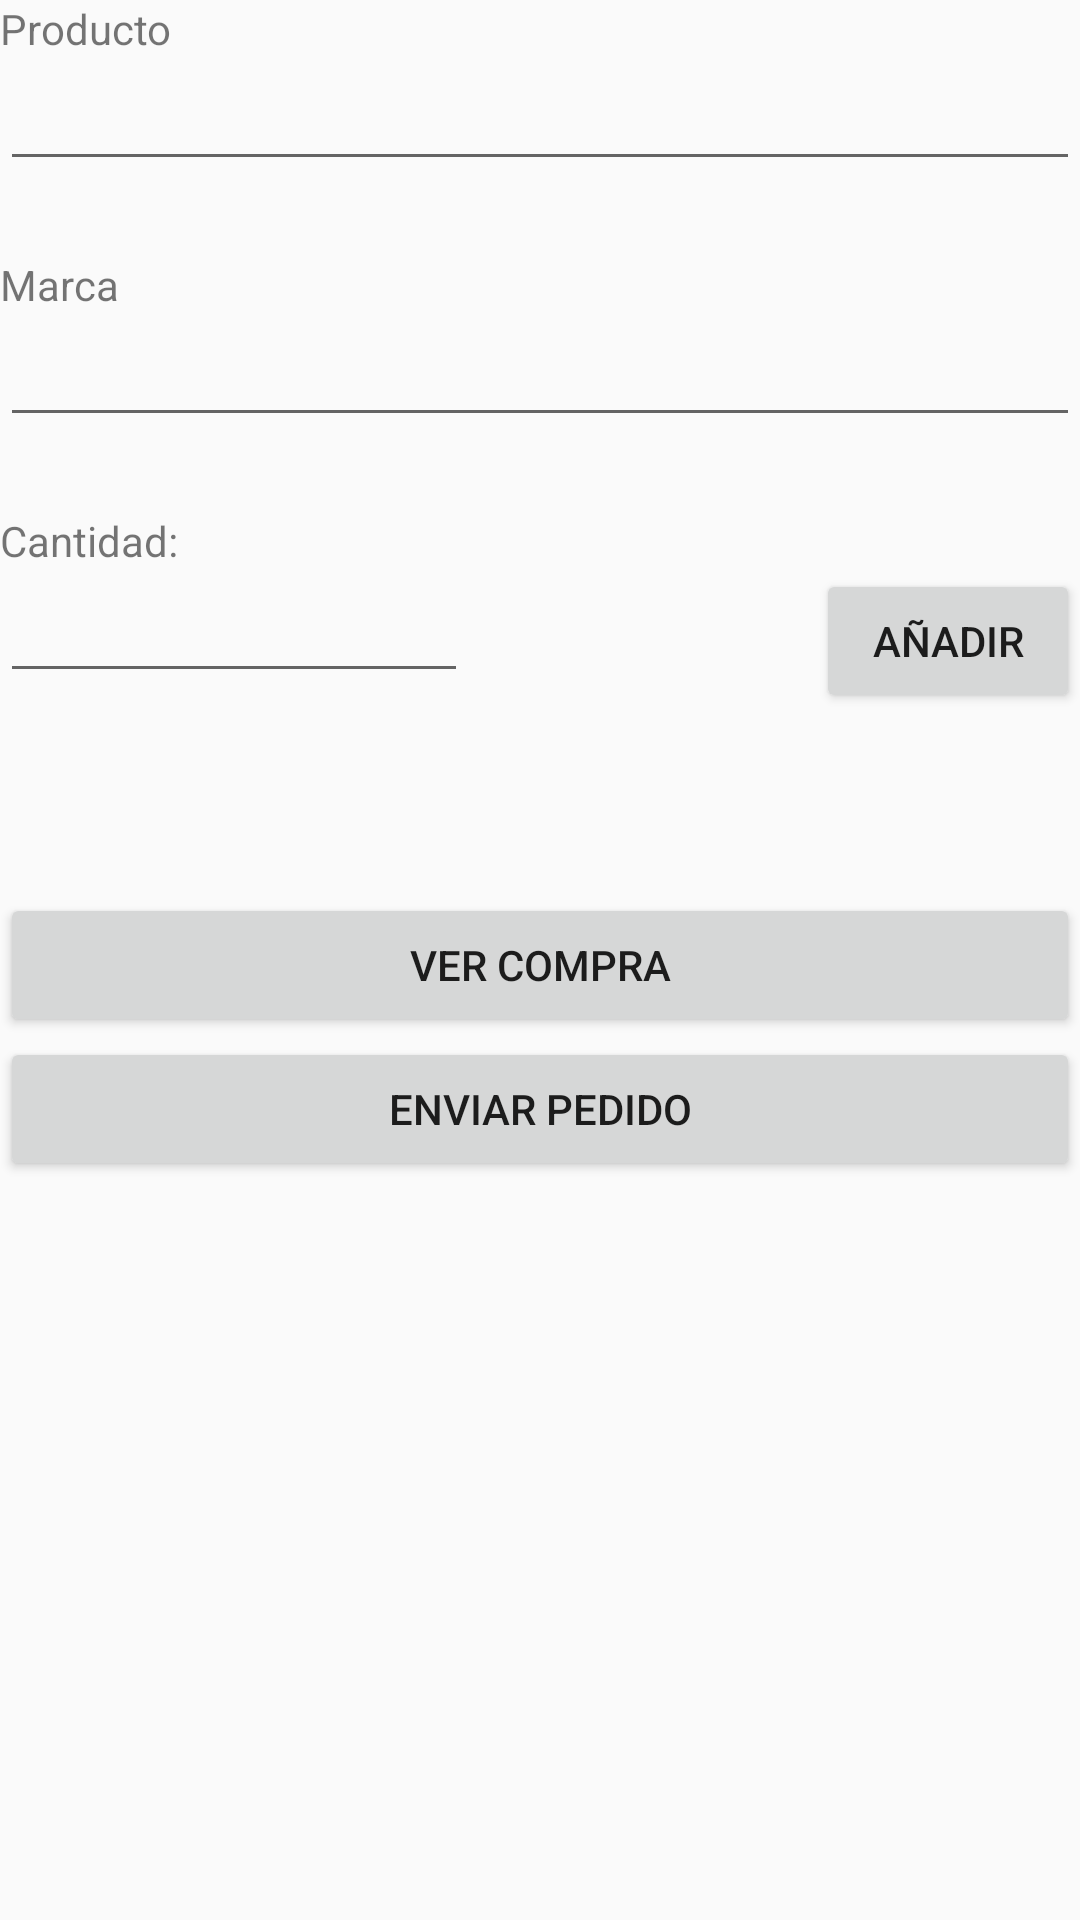

Here is an Android app screen rendered from its layout file. Give the layout XML and the strings, colors and styles it references.
<!-- AndroidManifest.xml: activity theme AppThemeNoBar -->
<!-- res/layout/activity_clientes.xml -->
<?xml version="1.0" encoding="utf-8"?>
<LinearLayout xmlns:android="http://schemas.android.com/apk/res/android"
    xmlns:tools="http://schemas.android.com/tools"
    android:id="@+id/clientes"
    android:layout_width="match_parent"
    android:layout_height="match_parent"
    android:orientation="vertical">

    <LinearLayout
        android:id="@+id/listLayout"
        android:layout_width="match_parent"
        android:layout_height="wrap_content"
        android:background="@color/headerColor"
        android:orientation="horizontal"
        android:visibility="gone">

        <Button
            android:id="@+id/btnBack"
            android:layout_width="38dp"
            android:layout_height="32dp"
            android:layout_weight="0.08"
            android:text="back"
            android:textSize="7dp" />

        <TextView
            android:id="@+id/textView4"
            android:layout_width="wrap_content"
            android:layout_height="wrap_content"
            android:text="Lista de Compras"
            android:textAppearance="@style/TextAppearance.AppCompat.Body1" />

        <Space
            android:layout_width="wrap_content"
            android:layout_height="wrap_content"
            android:layout_weight="1" />

        <Button
            android:id="@+id/btnDelete"
            android:layout_width="wrap_content"
            android:layout_height="34dp"
            android:text="borrar"
            android:textSize="10dp" />
    </LinearLayout>

    <GridView
        android:id="@+id/gridProds"
        android:layout_width="match_parent"
        android:layout_height="match_parent"
        android:columnCount="1"
        android:visibility="gone" />

    <TextView
        android:id="@+id/txtProd"
        android:layout_width="match_parent"
        android:layout_height="wrap_content"
        android:text="Producto" />

    <MultiAutoCompleteTextView
        android:id="@+id/comTxbProd"
        android:layout_width="match_parent"
        android:layout_height="wrap_content" />

    <Space
        android:layout_width="match_parent"
        android:layout_height="25dp" />

    <TextView
        android:id="@+id/txtMarc"
        android:layout_width="wrap_content"
        android:layout_height="wrap_content"
        android:text="Marca" />

    <MultiAutoCompleteTextView
        android:id="@+id/comTxbMarca"
        android:layout_width="match_parent"
        android:layout_height="wrap_content" />

    <Space
        android:layout_width="match_parent"
        android:layout_height="25dp" />

    <TextView
        android:id="@+id/txtCant"
        android:layout_width="match_parent"
        android:layout_height="wrap_content"
        android:text="Cantidad:" />

    <LinearLayout
        android:layout_width="match_parent"
        android:layout_height="wrap_content"
        android:orientation="horizontal">

        <EditText
            android:id="@+id/numbTxbCant"
            android:layout_width="40dp"
            android:layout_height="wrap_content"
            android:layout_weight="1"
            android:ems="10"
            android:inputType="number" />

        <Space
            android:layout_width="wrap_content"
            android:layout_height="35dp"
            android:layout_weight="1" />

        <Button
            android:id="@+id/btnAdd"
            android:layout_width="wrap_content"
            android:layout_height="wrap_content"
            android:text="Añadir" />
    </LinearLayout>

    <Space
        android:layout_width="match_parent"
        android:layout_height="60dp" />

    <Button
        android:id="@+id/btnList"
        android:layout_width="match_parent"
        android:layout_height="wrap_content"
        android:elevation="0dp"
        android:text="Ver Compra" />

    <Button
        android:id="@+id/btnSend"
        android:layout_width="match_parent"
        android:layout_height="wrap_content"
        android:text="Enviar Pedido" />

</LinearLayout>
<!-- resources referenced by this layout -->
<resources>
  <color name="headerColor">#EDEDD1</color>
  <style name="AppThemeNoBar" parent="AppTheme">
          <item name="windowActionBar">false</item>
          <item name="windowNoTitle">true</item>
      </style>
  <style name="AppTheme" parent="Base.Theme.AppCompat.Light.DarkActionBar">
          <item name="colorPrimary">@color/colorPrimary</item>
          <item name="colorPrimaryDark">@color/colorPrimaryDark</item>
          <item name="colorAccent">@color/colorAccent</item>
  
      </style>
  <color name="colorPrimary">#3F51B5</color>
  <color name="colorPrimaryDark">#303F9F</color>
  <color name="colorAccent">#FF4081</color>
</resources>
